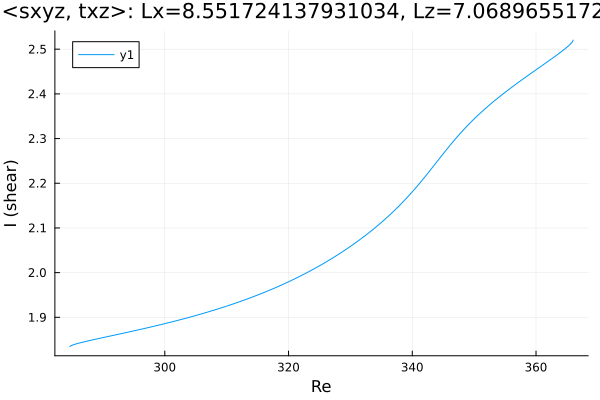

The table this chart was drawn from, first rows:
Re, shear
284.7, 1.834
284.7, 1.835
284.7, 1.835
284.7, 1.835
284.7, 1.835
284.8, 1.836
285.3, 1.839
286, 1.842
287.4, 1.846
288.8, 1.851
290.2, 1.855
291.6, 1.859
293, 1.864
294.4, 1.868
295.9, 1.872
297.2, 1.876
298.1, 1.879
298.7, 1.881
299.1, 1.883
299.4, 1.884
299.6, 1.885
299.8, 1.885
299.9, 1.885
299.9, 1.886
300, 1.886
300, 1.886
300, 1.886
300.0, 1.886
300.0, 1.886
300, 1.886
300, 1.886
300, 1.886
300.1, 1.886
300.1, 1.886
300.2, 1.887
300.4, 1.887
300.6, 1.888
300.9, 1.889
301.3, 1.89
301.9, 1.893
302.8, 1.896
304.1, 1.901
305.6, 1.906
307, 1.912
308.4, 1.918
309.8, 1.924
311.2, 1.931
312.6, 1.937
314, 1.945
315.5, 1.952
316.9, 1.96
318.3, 1.969
319.7, 1.977
321.1, 1.987
322.5, 1.997
323.9, 2.007
325.4, 2.018
326.8, 2.03
328.2, 2.042
329.6, 2.055
... 142 more rows
